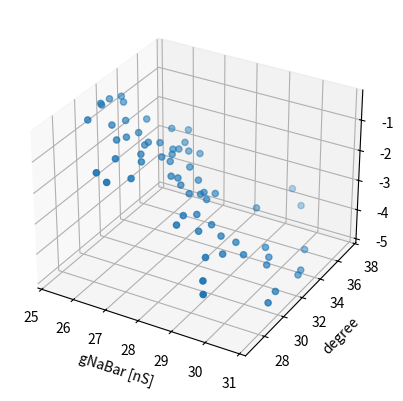
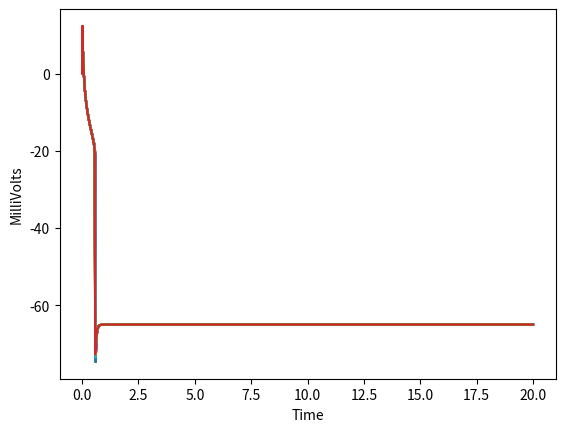

The matplotlib source for these figures, in order:
'''
Created on Jul 11, 2016

@author: andrewkennedy
'''

import numpy as np
from scipy.integrate import odeint 
import scipy.special as spec
import matplotlib.pyplot as plt
from scipy.special import expit


class Rhs(object):
    def __init__(self, N):
        s = self
        s.N = N
        s.A = np.zeros((N, N))
        s.ENa = 50          # mV
        s.gkBar = 11.2      # nS
        s.Ek = -85.0        # mV
        s.gNaPBar = 2.8     # nS
        s.gNaBar = 28.0     # nS
        s.gLBar = 2.8       # nS
        s.EL = -65.0        # mV 
        s.Iapp = 0.0        # pA; Zero unless otherwise noted
        s.C = 21.0          # pF
        s.taubarh = 10000.  # mS
        s.taubarn = 10.     # mS
        s.thetah = -48.0    # mV
        s.thetan = -29.0    # mV
        s.thetamNaP = -40.0 # mV
        s.thetamNa = -34    # mV
        s.sigmah = 6.0      # mV
        s.sigman = -4       # mV
        s.sigmamNaP = -6.0  # mV
        s.sigmamNa = -5.0   # mV
        
   
    def rhs(self, V, h, n):
        s = self
        tauhV = s.taubarh / (np.cosh((V - s.thetah) / 2 / s.sigmah))     
        taunV = s.taubarn / (np.cosh((V - s.thetan) / 2 / s.sigman)) 
        hinfV = expit((s.thetah - V) / s.sigmah)
        minfNaPV = expit((s.thetamNaP - V) / s.sigmamNaP)
        minfNaV = expit((s.thetamNa - V) / s.sigmamNa)
        ninfV = expit((s.thetan - V) / s.sigman)
        
        # m n h need expit functions
        # V h n are the function parameters
        # dVdt = [- Inaph - INa - IK - IL - Itonice==0 + Iapp==0 ] / C
        dVdt = ( 
                - s.gNaPBar * minfNaPV * h * (V - s.ENa)         # -I_{NaP} = I_{NaP-h} for model 1. (\neq I_{Na})
                - s.gNaBar * minfNaV**3 * (1 - n) * (V - s.ENa)  # -I_{Na}
                - s.gkBar * n**4 * (V - s.Ek)                    # -I_K
                - s.gLBar * (V - s.EL)                           # -I_L
                + s.Iapp
                ) / s.C  * 1000 # Conversion to mV. Naturally in terms of V/s without this.
        dhdt = (hinfV - h) / tauhV 
        dndt = (ninfV - n) / taunV
        return dVdt, dhdt, dndt
    
    def __call__(self, X, t):
        N = self.N
        V = X[(0*N):(1*N)]
        h = X[(1*N):(2*N)]
        n = X[(2*N):(3*N)]
        dVdt, dhdt, dndt = self.rhs(V, h, n)
        out = np.hstack((dVdt.reshape(N, ), dhdt.reshape(N, ), dndt.reshape(N, )))
        return out 
    def integrate(self, tmin, tmax, Nvals=1000):
        N = self.N
        Tvals = np.linspace(tmin, tmax, Nvals)
        Xvals = odeint(self,np.zeros((3*N, )),Tvals) 
        return Xvals, Tvals
    
        
        

N = 64
V = np.zeros((N , 1))
h = np.zeros((N , 1))
n = np.zeros((N , 1))
r = Rhs(N)
A = np.random.uniform(low = 0, high = 1, size = (N, N))
for i in range(N):
    for j in range(i, N):
        if i == j :
            A[i, j] = 0
        else:
            A[i, j] = A[j, i]
r.A = A
nominal = r.gNaBar
r.gNaBar = np.random.uniform(low = nominal*0.9, high = nominal*1.1, size = (N,))
        
Xvals, Tvals = r.integrate(0, 20)
import matplotlib.pyplot as plt
from mpl_toolkits.mplot3d import Axes3D
fig = plt.figure()
ax = fig.add_subplot(1,1,1, projection = "3d")
X = Xvals.reshape(Tvals.size, 3, N)
Vi = X[500, 0, :]
# Vi = Xvals[500, :N]
ax.scatter(r.gNaBar, r.A.sum(1), Vi)
ax.set_xlabel('gNaBar [nS]')
ax.set_ylabel('degree')
ax.set_zlabel('V [mV]')

fig, ax = plt.subplots()
ax.plot(Tvals, X[:, 0, :])
ax.set_xlabel('Time')
ax.set_ylabel('MilliVolts')
plt.show()







